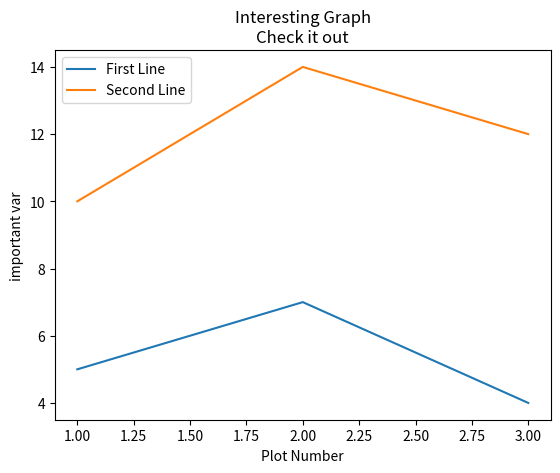

Here is the Python script that generated this plot:
import matplotlib.pyplot as plt

x = [1,2,3]
y = [5,7,4]

x2 = [1,2,3]
y2 = [10,14,12]

plt.plot(x,y, label='First Line') # this is the label
plt.plot(x2,y2, label='Second Line') # this is another label
plt.xlabel('Plot Number')
plt.ylabel('important var')

plt.title('Interesting Graph\nCheck it out') # here is the graph title
plt.legend()
plt.show()
